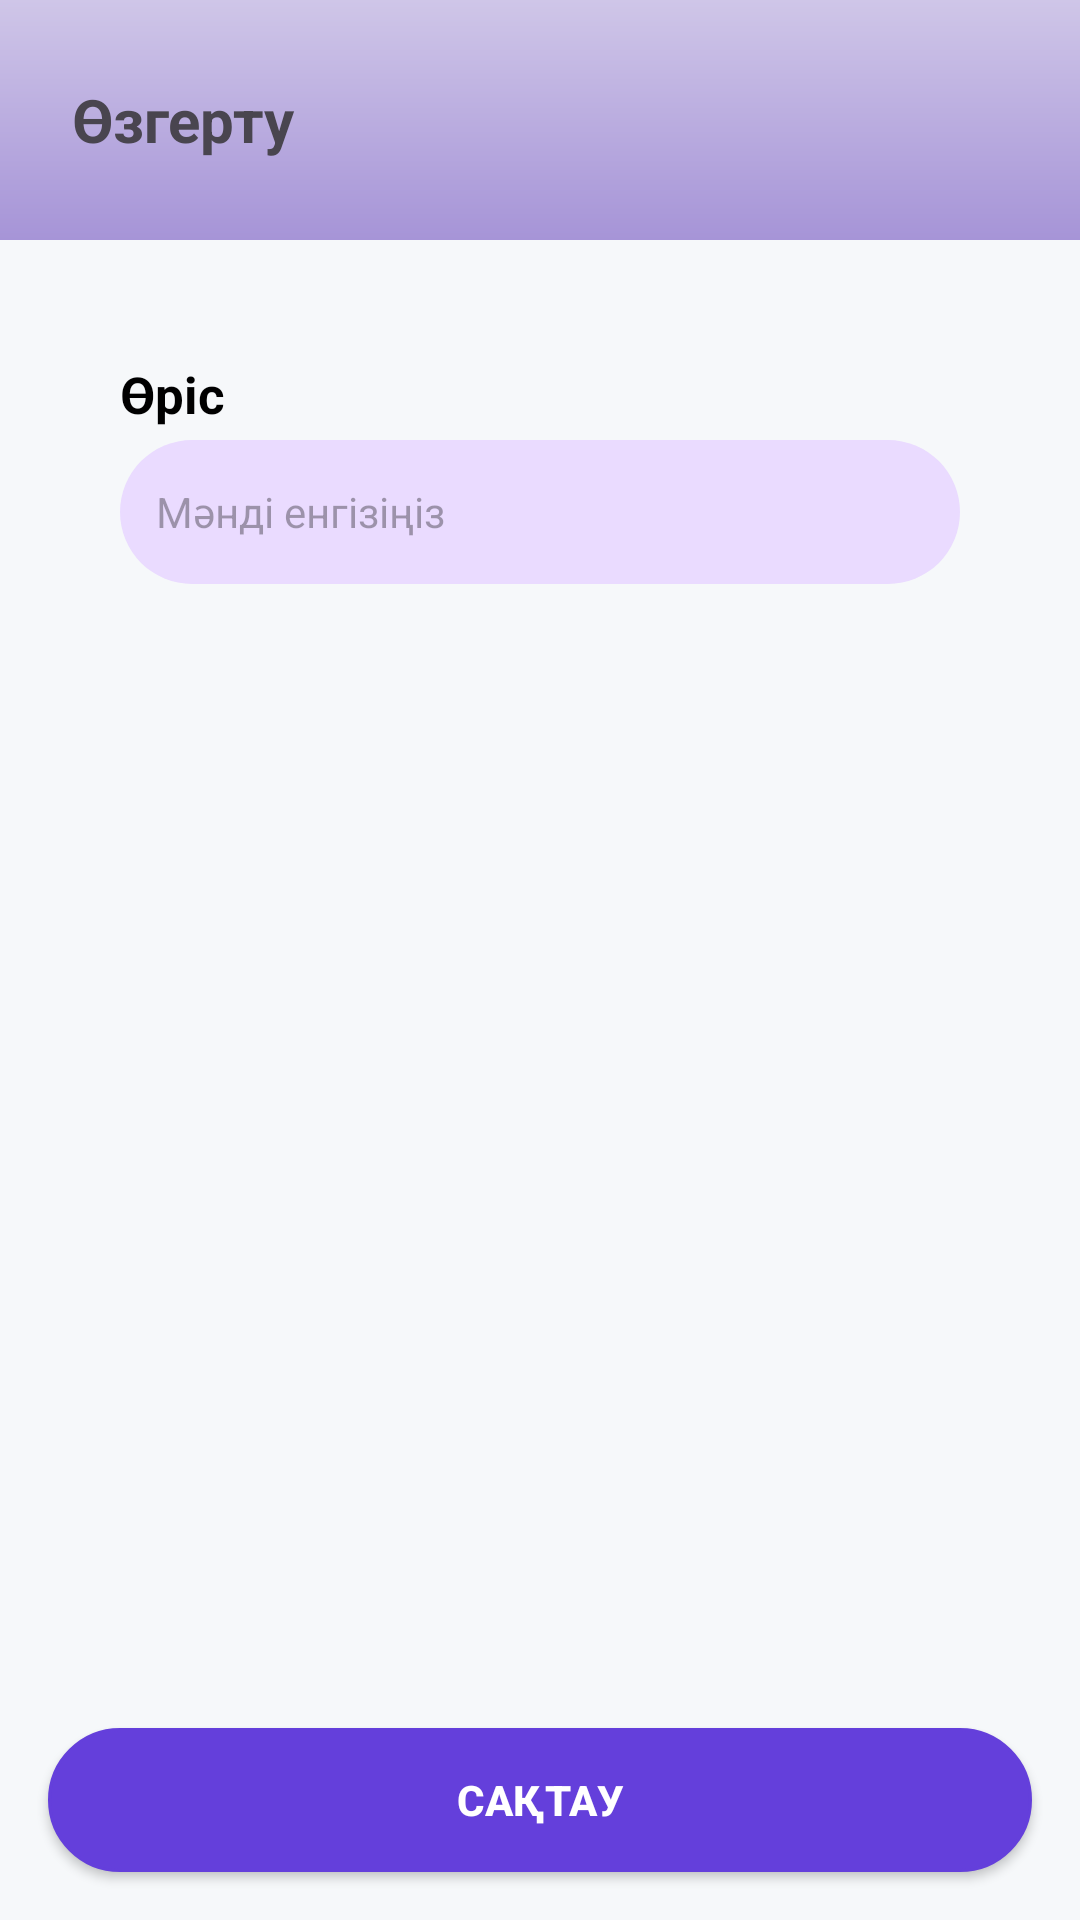

Layout XML and referenced resources for this Android screen:
<!-- AndroidManifest.xml: application theme Theme.Tildau -->
<!-- res/layout/activity_profile_edit.xml -->
<?xml version="1.0" encoding="utf-8"?>
<LinearLayout
    xmlns:android="http://schemas.android.com/apk/res/android"
    android:orientation="vertical"
    android:layout_width="match_parent"
    android:layout_height="match_parent"
    android:background="#F6F8FA">

    <LinearLayout
        android:layout_width="match_parent"
        android:layout_height="80dp"
        android:orientation="vertical"
        android:background="@drawable/bg_page"
        android:gravity="center_vertical"
        android:paddingStart="24dp"
        android:paddingEnd="24dp">

        <TextView
            android:id="@+id/tvEditTitle"
            android:layout_width="wrap_content"
            android:layout_height="wrap_content"
            android:text="@string/edit"
            android:textSize="20sp"
            android:textStyle="bold"/>
    </LinearLayout>

    <ScrollView
        android:layout_width="match_parent"
        android:layout_height="0dp"
        android:layout_weight="1"
        android:fillViewport="true">

        <LinearLayout
            android:layout_width="match_parent"
            android:layout_height="wrap_content"
            android:orientation="vertical"
            android:padding="24dp">

            <LinearLayout
                android:layout_width="match_parent"
                android:layout_height="wrap_content"
                android:orientation="vertical"
                android:padding="16dp"
                android:src="@drawable/bg_card"
                android:layout_marginBottom="16dp">

                <TextView
                    android:id="@+id/tvFieldLabel"
                    android:layout_width="wrap_content"
                    android:layout_height="wrap_content"
                    android:text="@string/field"
                    android:textSize="17sp"
                    android:textStyle="bold"
                    android:textColor="#000000"
                    android:layout_marginBottom="4dp"/>

                <EditText
                    android:id="@+id/etField"
                    android:layout_width="match_parent"
                    android:layout_height="48dp"
                    android:autofillHints=""
                    android:background="@drawable/bg_input"
                    android:inputType="text"
                    android:padding="12dp"
                    android:textColor="#000000"
                    android:textSize="14sp"
                    android:hint="@string/enter_value"/>
            </LinearLayout>

            <LinearLayout
                android:id="@+id/passwordRepeatLayout"
                android:layout_width="match_parent"
                android:layout_height="wrap_content"
                android:orientation="vertical"
                android:padding="16dp"
                android:layout_marginBottom="16dp"
                android:visibility="gone">

                <TextView
                    android:layout_width="wrap_content"
                    android:layout_height="wrap_content"
                    android:text="@string/repeat_password"
                    android:textSize="17sp"
                    android:textStyle="bold"
                    android:textColor="#000000"
                    android:layout_marginBottom="4dp"/>

                <EditText
                    android:id="@+id/etFieldRepeat"
                    android:layout_width="match_parent"
                    android:layout_height="48dp"
                    android:autofillHints=""
                    android:background="@drawable/bg_input"
                    android:padding="12dp"
                    android:textColor="#000000"
                    android:textSize="14sp"
                    android:inputType="textPassword"
                    android:hint="@string/repeat_password"/>
            </LinearLayout>

        </LinearLayout>
    </ScrollView>

    <Button
        android:id="@+id/btnSave"
        android:layout_width="match_parent"
        android:layout_height="48dp"
        android:text="@string/save"
        android:textColor="#FFFFFF"
        android:textStyle="bold"
        android:background="@drawable/bg_button"
        android:layout_margin="16dp"/>
</LinearLayout>
<!-- resources referenced by this layout -->
<resources>
  <!-- drawable bg_button (drawable) -->
  <ripple xmlns:android="http://schemas.android.com/apk/res/android"
      android:color="@color/main_purple">
  
      <item android:id="@android:id/mask">
          <shape android:shape="rectangle">
              <corners android:radius="33dp"/>
              <solid android:color="#FFFFFF"/>
          </shape>
      </item>
  
      <item android:drawable="@drawable/bg_button_shape"/>
  
  </ripple>
  <!-- drawable bg_card (drawable) -->
  <?xml version="1.0" encoding="utf-8"?>
  <shape xmlns:android="http://schemas.android.com/apk/res/android"
      android:shape="rectangle">
  
  
      <solid android:color="#B59EFF"/>
  
  
      <corners android:radius="16dp"/>
  
  </shape>
  <!-- drawable bg_input (drawable) -->
  <shape xmlns:android="http://schemas.android.com/apk/res/android">
      <solid android:color="#EADBFF" />
      <corners android:radius="25dp" />
  </shape>
  <!-- drawable bg_page (drawable) -->
  <?xml version="1.0" encoding="utf-8"?>
  <shape xmlns:android="http://schemas.android.com/apk/res/android">
  
  
      <gradient
          android:startColor="@color/bg_page1"
          android:endColor="@color/bg_page"
          android:angle="90"/>
  
  </shape>
  <string name="edit">Өзгерту</string>
  <string name="enter_value">Мәнді енгізіңіз</string>
  <string name="field">Өріс</string>
  <string name="repeat_password">Құпиясөзді қайталаңыз</string>
  <string name="save">Сақтау</string>
  <style name="Theme.Tildau" parent="Theme.Material3.Light.NoActionBar">
          <item name="colorControlHighlight">@color/white</item>
      </style>
  <color name="main_purple">#643FDB</color>
  <!-- drawable bg_button_shape (drawable) -->
  <shape xmlns:android="http://schemas.android.com/apk/res/android"
      android:shape="rectangle">
  
      <solid android:color="#643FDB"/>
  
      <corners android:radius="33dp"/>
  
      <stroke
          android:width="1dp"
          android:color="#643FDB"/>
  
      <padding
          android:left="16dp"
          android:right="16dp"/>
  </shape>
  <color name="bg_page1">#A694D7</color>
  <color name="bg_page">#cfc6e8</color>
  <color name="white">#FFFFFFFF</color>
</resources>
